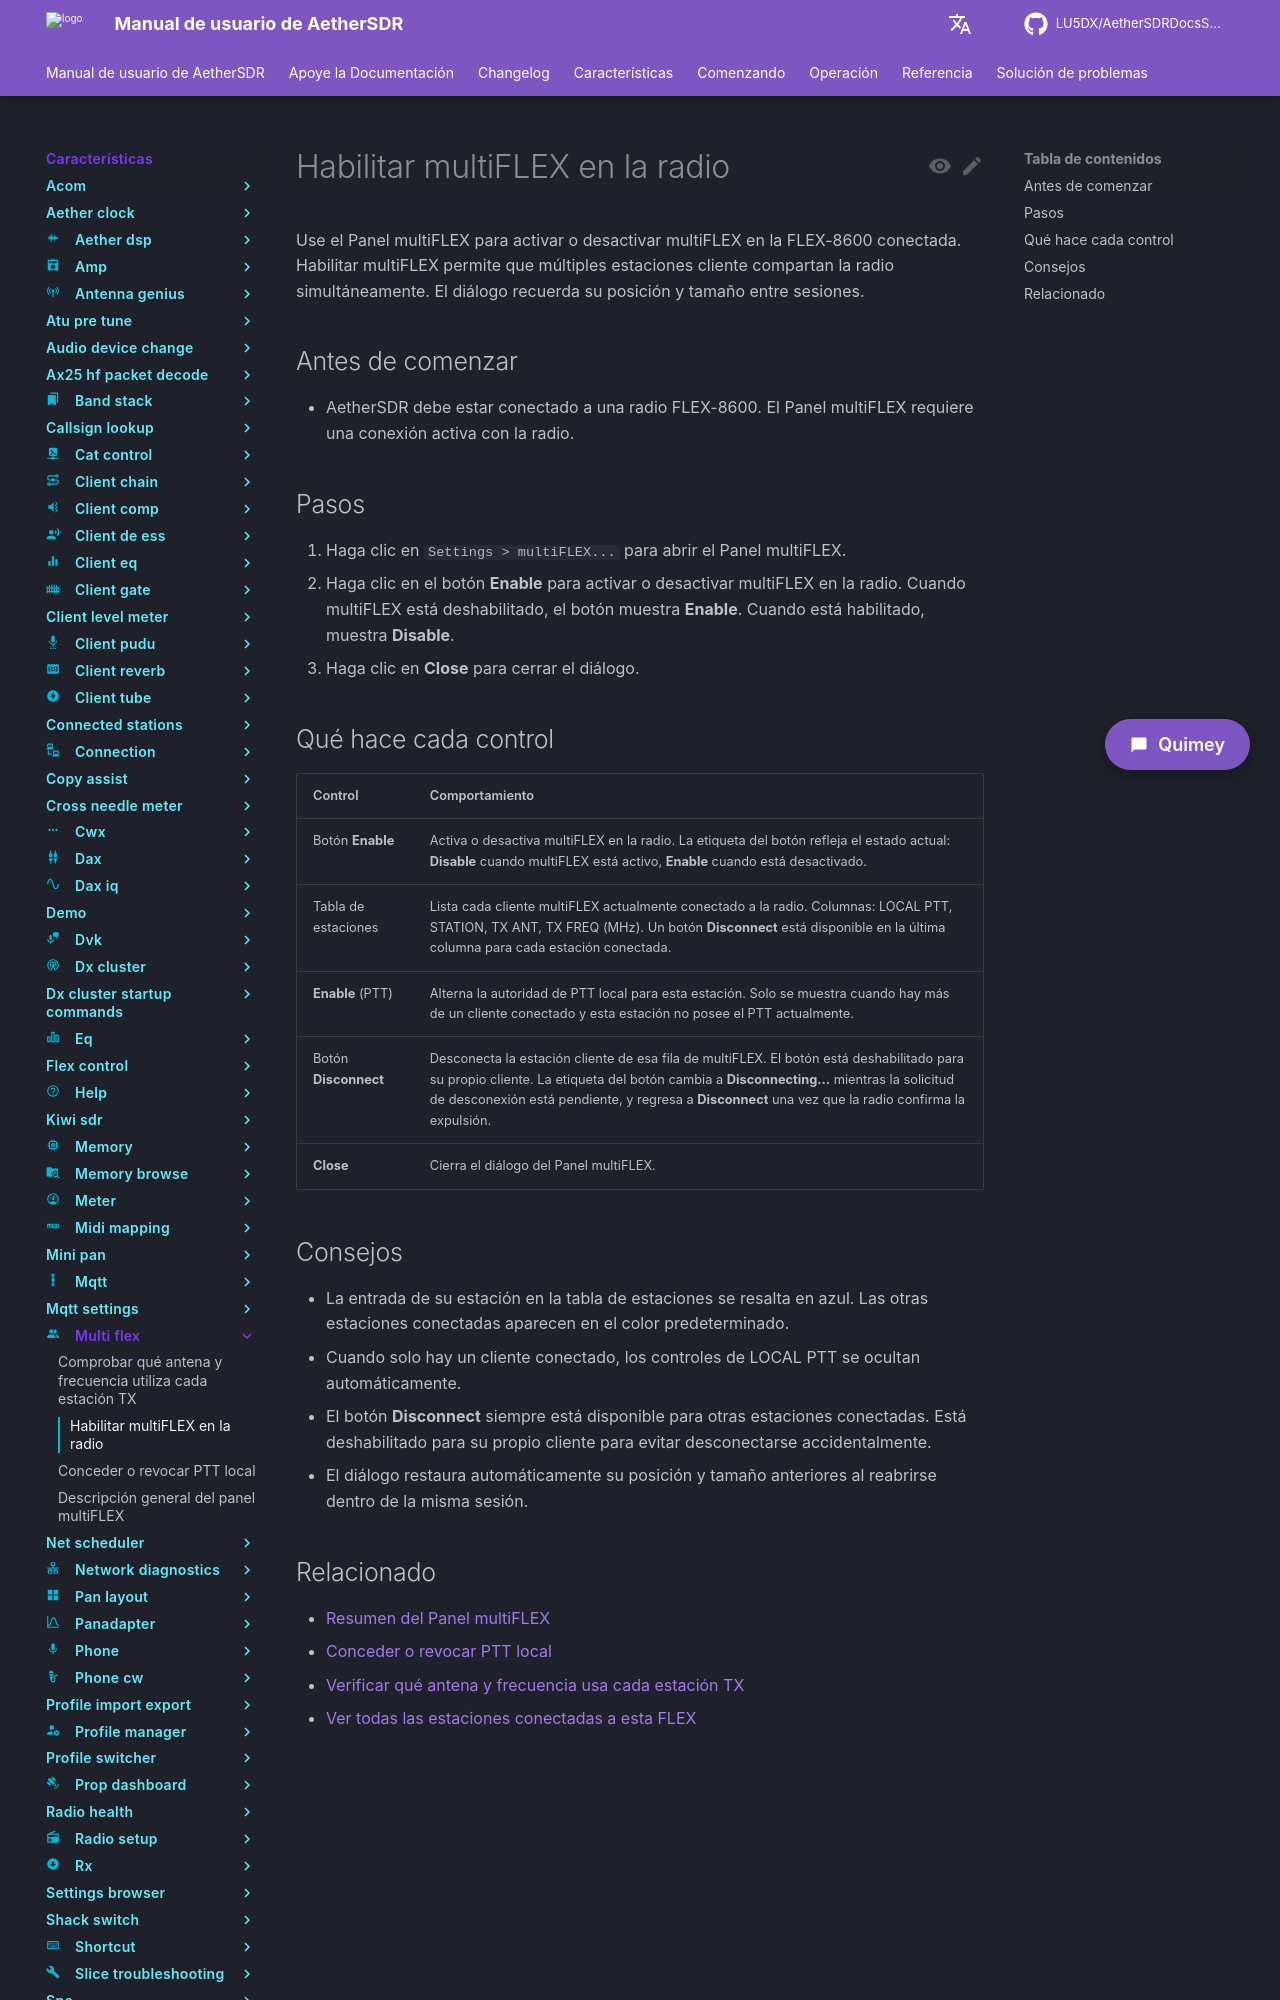

repository: LU5DX/AetherSDRDocsSpanish · page: 26.8.4/features/multi-flex/enable-multiflex-on-the-radio/index.html · generator: mkdocs

# Habilitar multiFLEX en la radio

Use el Panel multiFLEX para activar o desactivar multiFLEX en la FLEX-8600 conectada. Habilitar multiFLEX permite que múltiples estaciones cliente compartan la radio simultáneamente. El diálogo recuerda su posición y tamaño entre sesiones.

## Antes de comenzar

- AetherSDR debe estar conectado a una radio FLEX-8600. El Panel multiFLEX requiere una conexión activa con la radio.

## Pasos

1. Haga clic en `Settings > multiFLEX...` para abrir el Panel multiFLEX.
2. Haga clic en el botón **Enable** para activar o desactivar multiFLEX en la radio. Cuando multiFLEX está deshabilitado, el botón muestra **Enable**. Cuando está habilitado, muestra **Disable**.
3. Haga clic en **Close** para cerrar el diálogo.

## Qué hace cada control

| Control | Comportamiento |
|---|---|
| Botón **Enable** | Activa o desactiva multiFLEX en la radio. La etiqueta del botón refleja el estado actual: **Disable** cuando multiFLEX está activo, **Enable** cuando está desactivado. |
| Tabla de estaciones | Lista cada cliente multiFLEX actualmente conectado a la radio. Columnas: LOCAL PTT, STATION, TX ANT, TX FREQ (MHz). Un botón **Disconnect** está disponible en la última columna para cada estación conectada. |
| **Enable** (PTT) | Alterna la autoridad de PTT local para esta estación. Solo se muestra cuando hay más de un cliente conectado y esta estación no posee el PTT actualmente. |
| Botón **Disconnect** | Desconecta la estación cliente de esa fila de multiFLEX. El botón está deshabilitado para su propio cliente. La etiqueta del botón cambia a **Disconnecting…** mientras la solicitud de desconexión está pendiente, y regresa a **Disconnect** una vez que la radio confirma la expulsión. |
| **Close** | Cierra el diálogo del Panel multiFLEX. |
